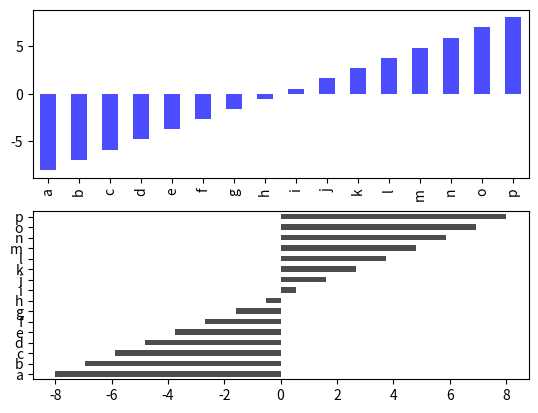

Recreate this plot in Python.
"""
直方图（Histogram）又称质量分布图，是统计报告图的一种
由一系列高度不等的纵向条纹或线段表示数据分布的情况，一般用横轴表示数据所属类别，纵轴表示数量或者占比。

用直方图可以比较直观地看出产品质量特性的分布状态，便于判断其总体质量分布情况
直方图可以发现分布表无法发现的数据模式、样本的频率分布和总体的分布
"""
import matplotlib.pyplot as plt
import pandas as pd
import numpy as np

fig, axes = plt.subplots(2, 1)
# data = pd.Series(np.random.randn(16), index=list('abcdefghijklmnop'))
se = pd.Series(np.linspace(-8, 8, 16), index=list('abcdefghijklmnop'))
se.plot.bar(ax=axes[0], color='b', alpha=0.7)  # 垂直柱状图
se.plot.barh(ax=axes[1], color='k', alpha=0.7)  # alpha设置透明度
plt.show()

